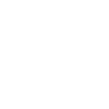
t = 0.00 s
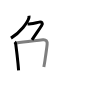
t = 3.50 s
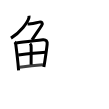
t = 6.75 s
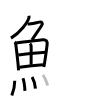
t = 10.25 s
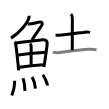
t = 13.50 s
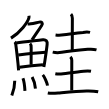
t = 17.00 s

The animated SVG that drew these frames (rendered in a browser with its animation timeline set to each time). Animation: 17 SMIL elements (animate=17); one cycle of 17.00 s.

<svg width="109px" height="109px" viewBox="0 0 px 109px" xmlns="http://www.w3.org/2000/svg" xmlns:xlink="http://www.w3.org/1999/xlink" xml:space="preserve" version="1.1"  baseProfile="full">
<path d="M28.98,15.75c0.05,0.53,0.11,1.36-0.1,2.12c-1.23,4.46-8.26,14.26-17.9,20.25" style="fill:none;stroke:black;stroke-width:3;opacity:0">
  <animate attributeType="CSS" attributeName="opacity" from="0" to="1" begin="0s" dur="1s" repeatCount="0" fill="freeze" />
</path>
<path d="M27.62,23.88c0.54,0,1.75,0.12,3.24-0.07c2.7-0.35,6.3-1.3,8.39-1.68c2.58-0.47,3.92,0.96,2.41,3.35c-2.67,4.23-5.53,8.15-9.66,14.4" style="fill:none;stroke:black;stroke-width:3;opacity:0">
  <animate attributeType="CSS" attributeName="opacity" from="0" to="1" begin="1s" dur="1s" repeatCount="0" fill="freeze" />
</path>
<path d="M14.72,41.89c0.63,0.63,0.94,1.61,1.11,2.85c0.7,5.31,1.55,12.27,2.2,19.15c0.21,2.21,0.39,4.41,0.55,6.55" style="fill:none;stroke:black;stroke-width:3;opacity:0">
  <animate attributeType="CSS" attributeName="opacity" from="0" to="1" begin="2s" dur="1s" repeatCount="0" fill="freeze" />
</path>
<path d="M16.28,43.02c7.56-1.14,17.29-2.15,26.59-3.29c3.3-0.41,4.56,1.66,4.27,4.54c-0.39,4.05-1.27,10-2.14,15.86c-0.35,2.34-0.73,4.66-1.16,6.84" style="fill:none;stroke:black;stroke-width:3;opacity:0">
  <animate attributeType="CSS" attributeName="opacity" from="0" to="1" begin="3s" dur="1s" repeatCount="0" fill="freeze" />
</path>
<path d="M30.06,43.48c1.11,1.11,1.11,2.27,1.11,4.04c0,6.73-0.05,13.78-0.05,17.11" style="fill:none;stroke:black;stroke-width:3;opacity:0">
  <animate attributeType="CSS" attributeName="opacity" from="0" to="1" begin="4s" dur="1s" repeatCount="0" fill="freeze" />
</path>
<path d="M18.26,54.98c6.99-0.86,19.24-2.23,27.39-2.81" style="fill:none;stroke:black;stroke-width:3;opacity:0">
  <animate attributeType="CSS" attributeName="opacity" from="0" to="1" begin="5s" dur="1s" repeatCount="0" fill="freeze" />
</path>
<path d="M19.48,67.15c7.14-0.9,13.39-1.65,23.49-2.45" style="fill:none;stroke:black;stroke-width:3;opacity:0">
  <animate attributeType="CSS" attributeName="opacity" from="0" to="1" begin="6s" dur="1s" repeatCount="0" fill="freeze" />
</path>
<path d="M14.75,80.82c0,5.32-2.33,13.16-2.94,14.68" style="fill:none;stroke:black;stroke-width:3;opacity:0">
  <animate attributeType="CSS" attributeName="opacity" from="0" to="1" begin="7s" dur="1s" repeatCount="0" fill="freeze" />
</path>
<path d="M22.95,78.33c0.91,2.36,1.77,8.87,1.99,12.54" style="fill:none;stroke:black;stroke-width:3;opacity:0">
  <animate attributeType="CSS" attributeName="opacity" from="0" to="1" begin="8s" dur="1s" repeatCount="0" fill="freeze" />
</path>
<path d="M32.12,76.94c1.17,2.07,3.03,8.5,3.32,11.71" style="fill:none;stroke:black;stroke-width:3;opacity:0">
  <animate attributeType="CSS" attributeName="opacity" from="0" to="1" begin="9s" dur="1s" repeatCount="0" fill="freeze" />
</path>
<path d="M42.8,74.87c1.66,1.9,4.28,7.82,4.7,10.78" style="fill:none;stroke:black;stroke-width:3;opacity:0">
  <animate attributeType="CSS" attributeName="opacity" from="0" to="1" begin="10s" dur="1s" repeatCount="0" fill="freeze" />
</path>
<path d="M55.55,34.99c2.79,0.38,5.57,0.3,8.35-0.23C70.31,33.97,77.11,33,83,32.44c2.37-0.43,4.72-0.61,7.05-0.04" style="fill:none;stroke:black;stroke-width:3;opacity:0">
  <animate attributeType="CSS" attributeName="opacity" from="0" to="1" begin="11s" dur="1s" repeatCount="0" fill="freeze" />
</path>
<path d="M70.95,14.12c1.22,1.22,1.41,2.51,1.41,4.16c0,7.85-0.1,24.1-0.1,31.86" style="fill:none;stroke:black;stroke-width:3;opacity:0">
  <animate attributeType="CSS" attributeName="opacity" from="0" to="1" begin="12s" dur="1s" repeatCount="0" fill="freeze" />
</path>
<path d="M52.7,52.15c3.01,0.63,6.02,0.64,9.06,0.16c9.12-1.44,16-2.07,25.98-2.96c2.97-0.26,5.87-0.27,8.76,0.52" style="fill:none;stroke:black;stroke-width:3;opacity:0">
  <animate attributeType="CSS" attributeName="opacity" from="0" to="1" begin="13s" dur="1s" repeatCount="0" fill="freeze" />
</path>
<path d="M55.32,73.71c2.6,0.49,5.19,0.38,7.82,0.05c6.99-0.88,13.86-1.88,20.49-2.49c2.49-0.23,4.92-0.44,7.37,0.04" style="fill:none;stroke:black;stroke-width:3;opacity:0">
  <animate attributeType="CSS" attributeName="opacity" from="0" to="1" begin="14s" dur="1s" repeatCount="0" fill="freeze" />
</path>
<path d="M70.35,56.82c0.98,0.98,1.43,2.06,1.43,3.47c0,11.39-0.04,15.02-0.04,30.09" style="fill:none;stroke:black;stroke-width:3;opacity:0">
  <animate attributeType="CSS" attributeName="opacity" from="0" to="1" begin="15s" dur="1s" repeatCount="0" fill="freeze" />
</path>
<path d="M47.8,93.01c3.43,0.68,6.83,0.38,10.32,0.04c8.86-0.84,19.25-1.93,28.38-2.14c3.92-0.09,7.86,0,11.7,0.82" style="fill:none;stroke:black;stroke-width:3;opacity:0">
  <animate attributeType="CSS" attributeName="opacity" from="0" to="1" begin="16s" dur="1s" repeatCount="0" fill="freeze" />
</path>
</svg>
